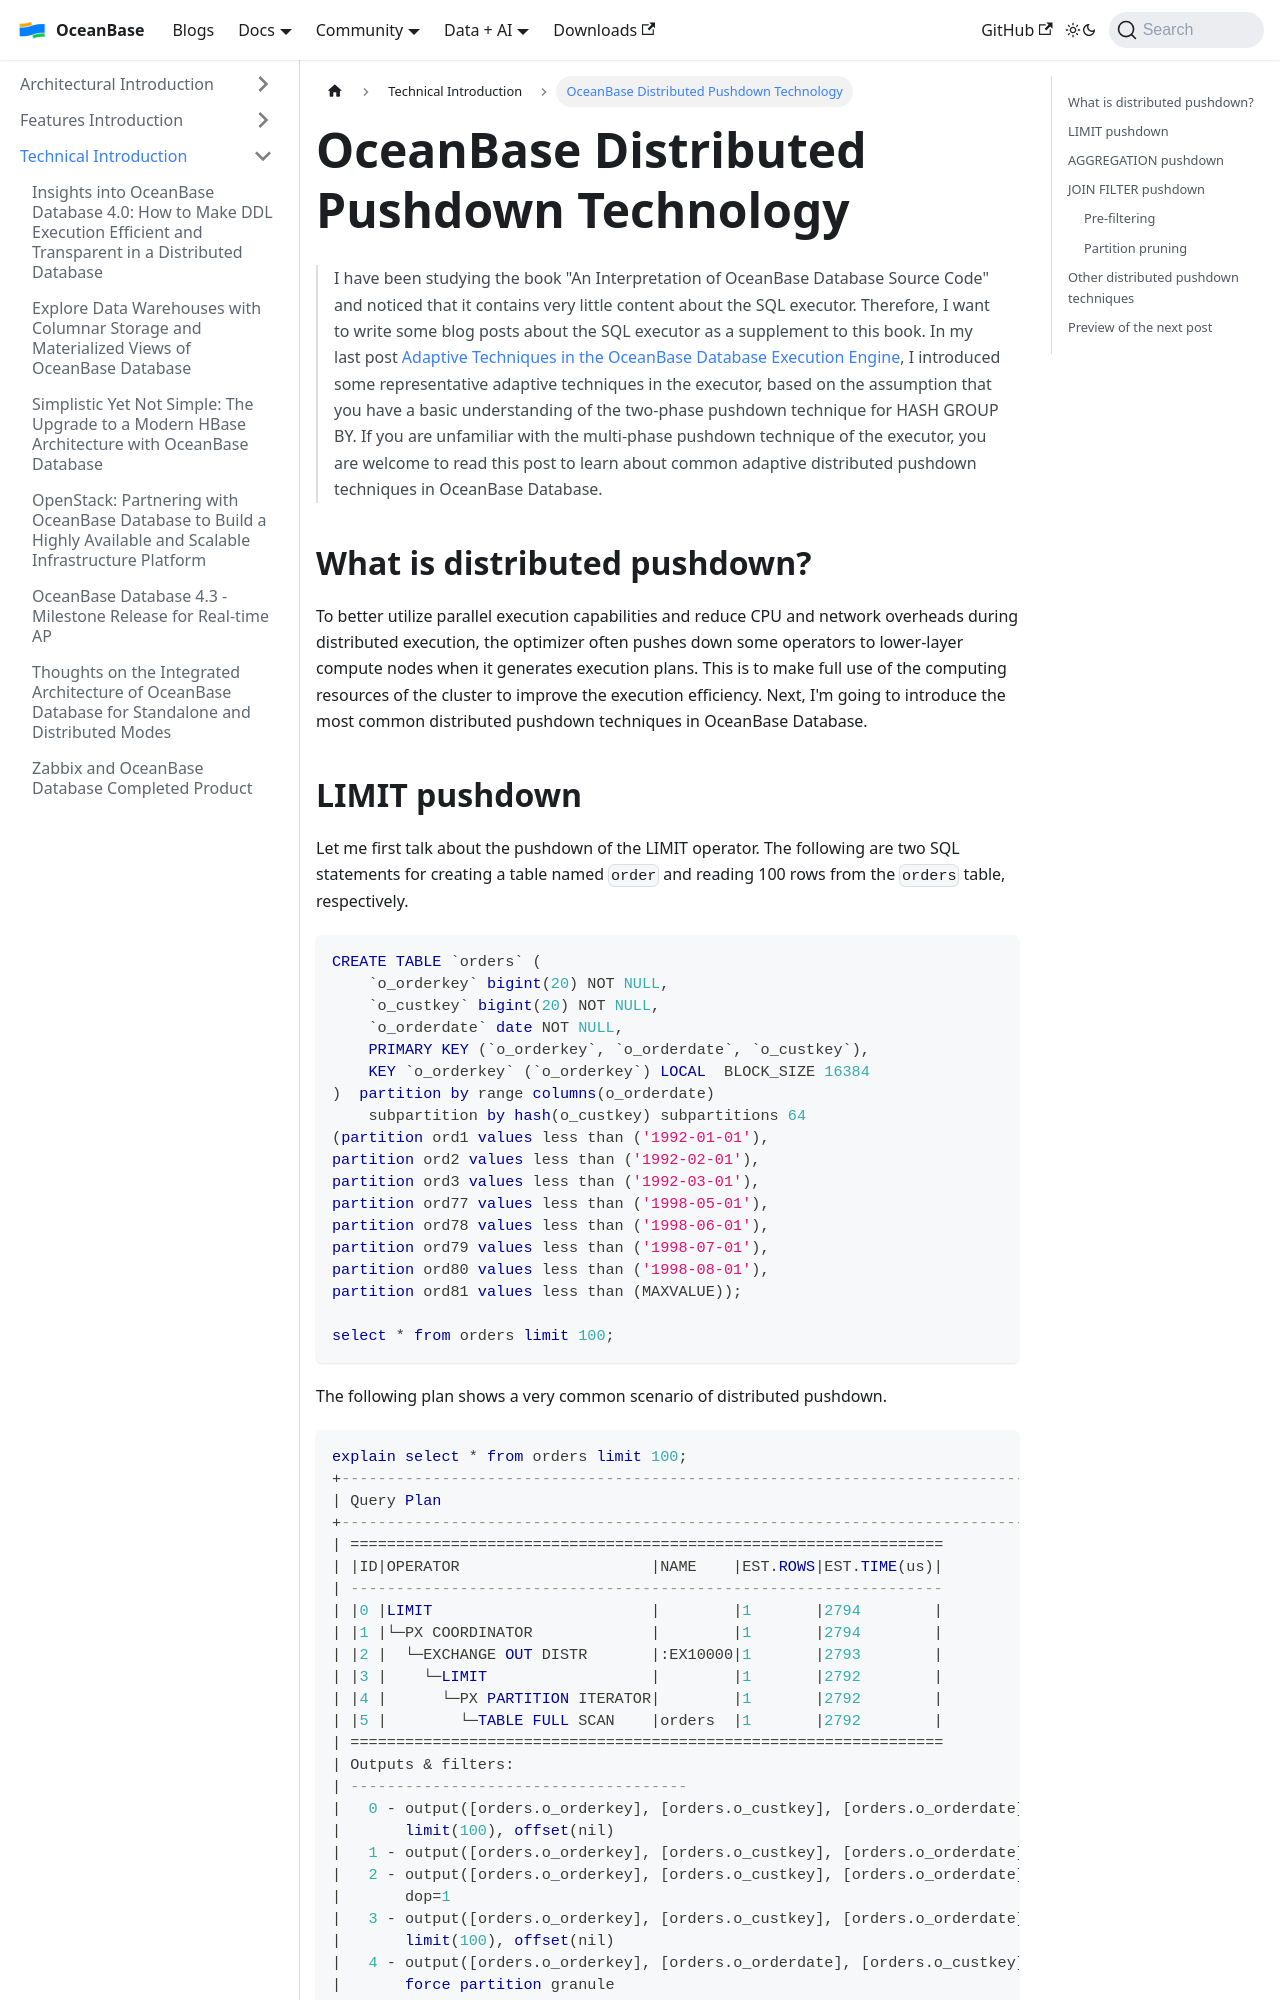

repository: oceanbase/oceanbase.github.io · page: docs/blogs/tech/distributed-push-down.html · generator: docusaurus

---
slug: distributed-push-down
title: 'OceanBase Distributed Pushdown Technology'
---

> I have been studying the book "An Interpretation of OceanBase Database Source Code" and noticed that it contains very little content about the SQL executor. Therefore, I want to write some blog posts about the SQL executor as a supplement to this book. In my last post [Adaptive Techniques in the OceanBase Database Execution Engine](https://open.oceanbase.com/blog/5250647552), I introduced some representative adaptive techniques in the executor, based on the assumption that you have a basic understanding of the two-phase pushdown technique for HASH GROUP BY. If you are unfamiliar with the multi-phase pushdown technique of the executor, you are welcome to read this post to learn about common adaptive distributed pushdown techniques in OceanBase Database.

## What is distributed pushdown?

To better utilize parallel execution capabilities and reduce CPU and network overheads during distributed execution, the optimizer often pushes down some operators to lower-layer compute nodes when it generates execution plans. This is to make full use of the computing resources of the cluster to improve the execution efficiency. Next, I'm going to introduce the most common distributed pushdown techniques in OceanBase Database.

<!-- truncate -->
